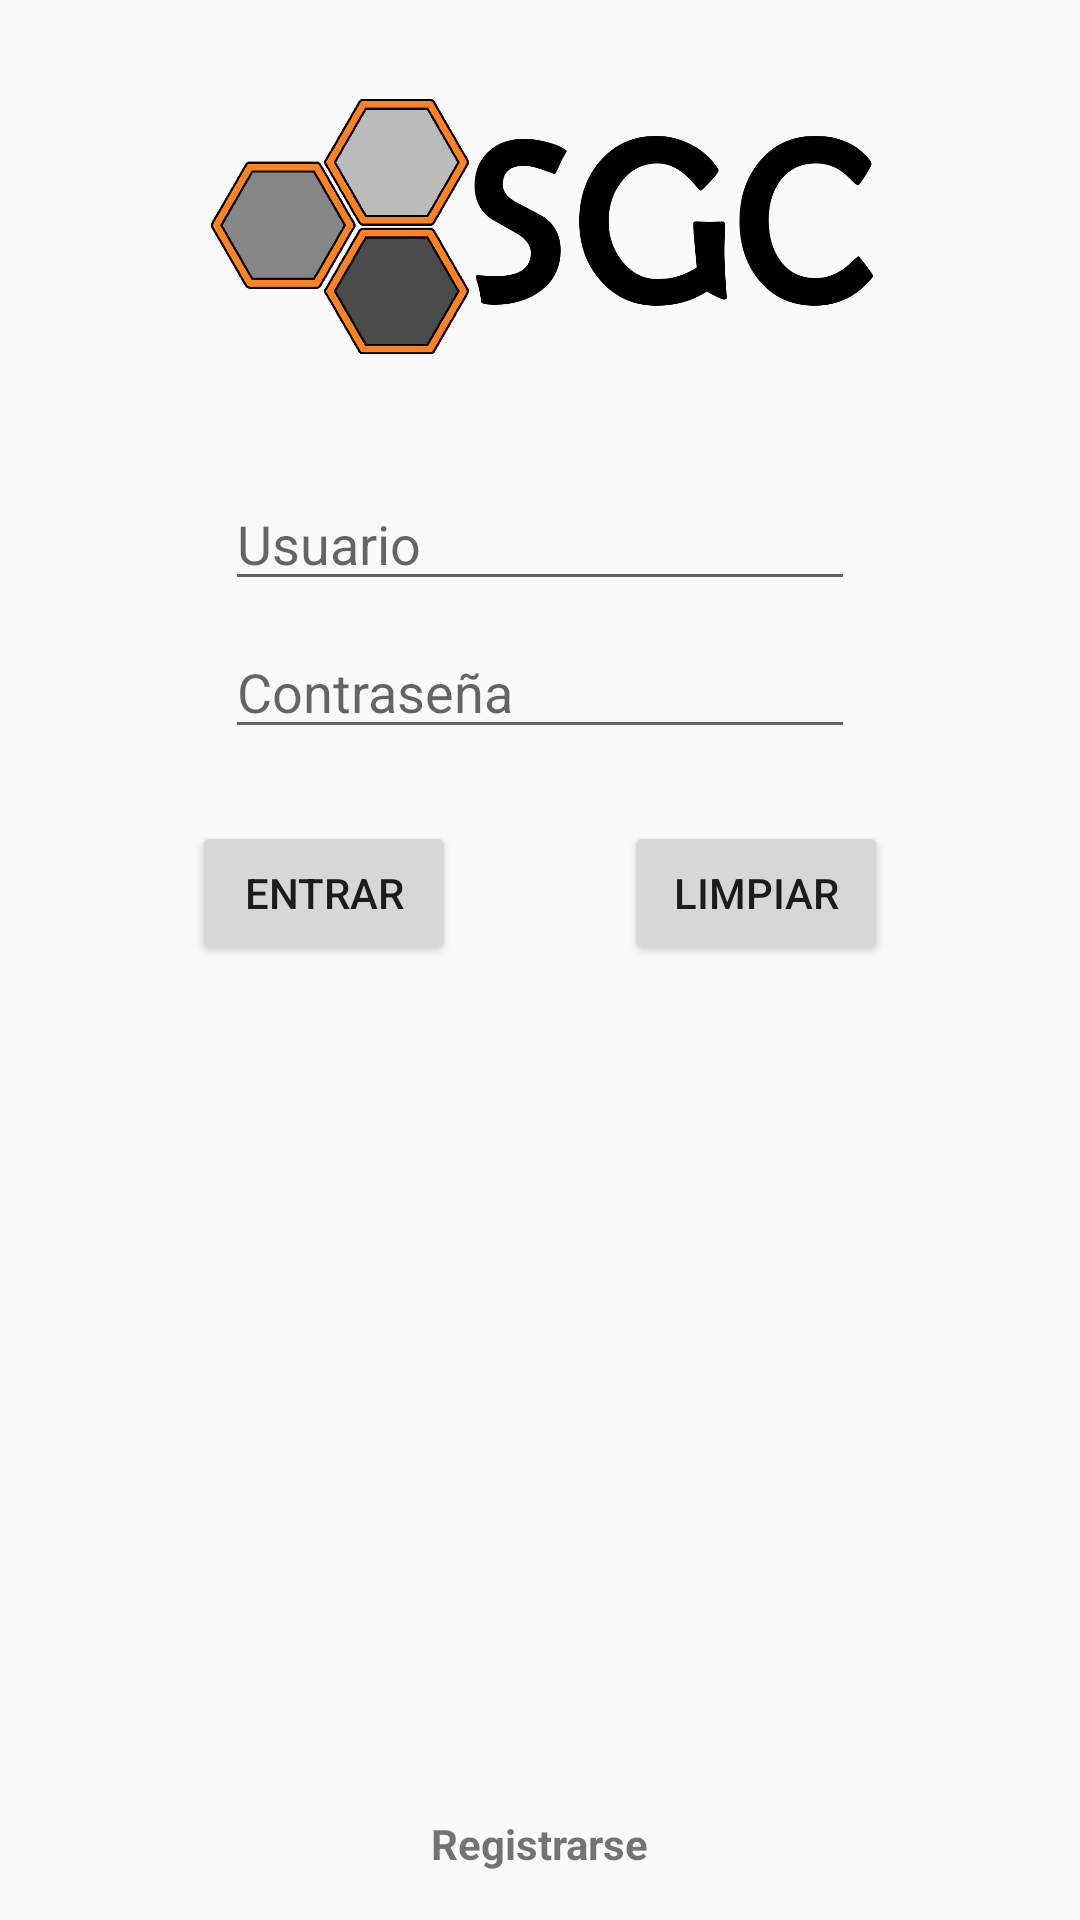

Layout XML and referenced resources for this Android screen:
<!-- AndroidManifest.xml: application theme AppTheme -->
<!-- res/layout/activity_login.xml -->
<?xml version="1.0" encoding="utf-8"?>
<android.support.constraint.ConstraintLayout xmlns:android="http://schemas.android.com/apk/res/android"
    xmlns:app="http://schemas.android.com/apk/res-auto"
    xmlns:tools="http://schemas.android.com/tools"
    android:layout_width="match_parent"
    android:layout_height="match_parent"
    android:clickable="true"
    tools:context=".Activity.loginActivity">

    <Button
        android:id="@+id/btnEntrar"
        android:layout_width="wrap_content"
        android:layout_height="wrap_content"
        android:layout_marginStart="8dp"
        android:layout_marginTop="24dp"
        android:text="Entrar"
        app:layout_constraintEnd_toStartOf="@+id/btnLimpiar"
        app:layout_constraintHorizontal_bias="0.5"
        app:layout_constraintStart_toStartOf="parent"
        app:layout_constraintTop_toBottomOf="@+id/etPass" />

    <EditText
        android:id="@+id/etUser"
        android:layout_width="wrap_content"
        android:layout_height="wrap_content"
        android:layout_marginStart="8dp"
        android:layout_marginTop="32dp"
        android:layout_marginEnd="8dp"
        android:ems="10"
        android:hint="Usuario"
        android:inputType="textEmailAddress"
        app:layout_constraintEnd_toEndOf="parent"
        app:layout_constraintStart_toStartOf="parent"
        app:layout_constraintTop_toBottomOf="@+id/iLogo" />

    <EditText
        android:id="@+id/etPass"
        android:layout_width="wrap_content"
        android:layout_height="wrap_content"
        android:layout_marginStart="8dp"
        android:layout_marginTop="8dp"
        android:layout_marginEnd="8dp"
        android:ems="10"
        android:hint="Contraseña"
        android:inputType="textPassword"
        app:layout_constraintEnd_toEndOf="parent"
        app:layout_constraintStart_toStartOf="parent"
        app:layout_constraintTop_toBottomOf="@+id/etUser" />

    <TextView
        android:id="@+id/lblRegistro"
        android:layout_width="wrap_content"
        android:layout_height="wrap_content"
        android:layout_marginStart="8dp"
        android:layout_marginEnd="8dp"
        android:layout_marginBottom="16dp"
        android:clickable="true"
        android:linksClickable="true"
        android:text="Registrarse"
        android:textStyle="bold"
        app:layout_constraintBottom_toBottomOf="parent"
        app:layout_constraintEnd_toEndOf="parent"
        app:layout_constraintStart_toStartOf="parent" />

    <ImageView
        android:id="@+id/iLogo"
        android:layout_width="222dp"
        android:layout_height="103dp"
        android:layout_marginStart="8dp"
        android:layout_marginTop="24dp"
        android:layout_marginEnd="8dp"
        app:layout_constraintEnd_toEndOf="parent"
        app:layout_constraintHorizontal_bias="0.51"
        app:layout_constraintStart_toStartOf="parent"
        app:layout_constraintTop_toTopOf="parent"
        app:srcCompat="@drawable/logo" />

    <Button
        android:id="@+id/btnLimpiar"
        android:layout_width="wrap_content"
        android:layout_height="wrap_content"
        android:layout_marginTop="24dp"
        android:layout_marginEnd="8dp"
        android:text="Limpiar"
        app:layout_constraintEnd_toEndOf="parent"
        app:layout_constraintHorizontal_bias="0.5"
        app:layout_constraintStart_toEndOf="@+id/btnEntrar"
        app:layout_constraintTop_toBottomOf="@+id/etPass" />
</android.support.constraint.ConstraintLayout>
<!-- resources referenced by this layout -->
<resources>
  <!-- drawable logo: png bitmap (drawable, 82424 bytes) -->
  <style name="AppTheme" parent="Theme.AppCompat.Light.DarkActionBar">
          
          <item name="colorPrimary">@color/colorPrimary</item>
          <item name="colorPrimaryDark">@color/colorPrimaryDark</item>
          <item name="colorAccent">@color/colorAccent</item>
      </style>
  <color name="colorPrimary">#008577</color>
  <color name="colorPrimaryDark">#00574B</color>
  <color name="colorAccent">#D81B60</color>
</resources>
